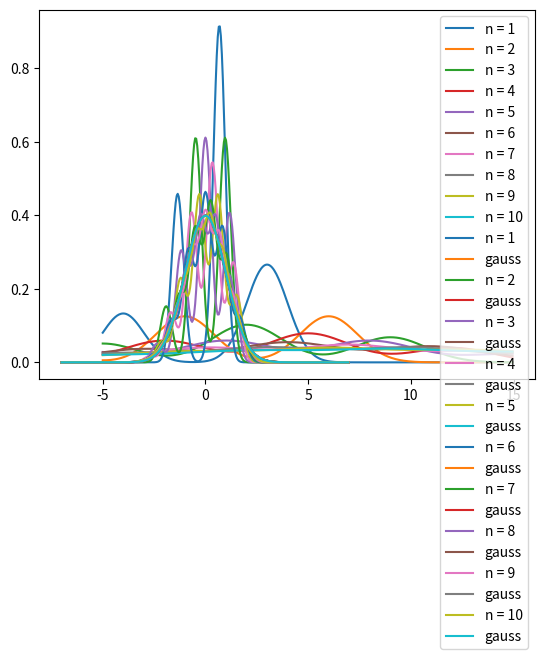

The script that saved this image:
import math
import numpy as np
import scipy.special
import matplotlib.pyplot as plt


def gauss(x, mu, sigma2):
    return math.exp(-0.5*(x-mu)**2/sigma2)/math.sqrt(sigma2*2*math.pi)


a = -4
b = 1
c = 3
d = 1


def sum_n(x, n, a, b, c, d):
    arr = np.array([scipy.special.binom(n, i)*gauss(x, i*a+(n-i)*c, i*b+(n-i)*d)*((1/3)**i)*((2/3)**(n-i))
                    for i in range(0, n+1)])
    return np.sum(arr)


xs = np.arange(-5, 15, 0.05)
for n in range(1, 11):
    p = plt.plot(xs, [sum_n(x, n, a, b, c, d) for x in xs], label="n = {}".format(n))
    plt.legend()
    plt.show()


def centre_norm_sum_n(x, n, a, b, c ,d):
    return math.sqrt(n*((a**2)*2/9 + (c**2)*2/9 + b*1/3 + d*2/3 - a*c*4/9))*sum_n(x*math.sqrt(n*((a**2)*2/9 + (c**2)*2/9 + b*1/3 + d*2/3 - a*c*4/9))+(a/3+2*c/3)*n, n, a, b, c, d)


xs = np.arange(-7, 7, 0.05)
for n in range(1, 11):
    p1 = plt.plot(xs, [centre_norm_sum_n(x, n, a, b, c, d) for x in xs], label = "n = {}".format(n))
    p2 = plt.plot(xs, [gauss(x, 0, 1) for x in xs], label="gauss")
    plt.legend()
    plt.show()
